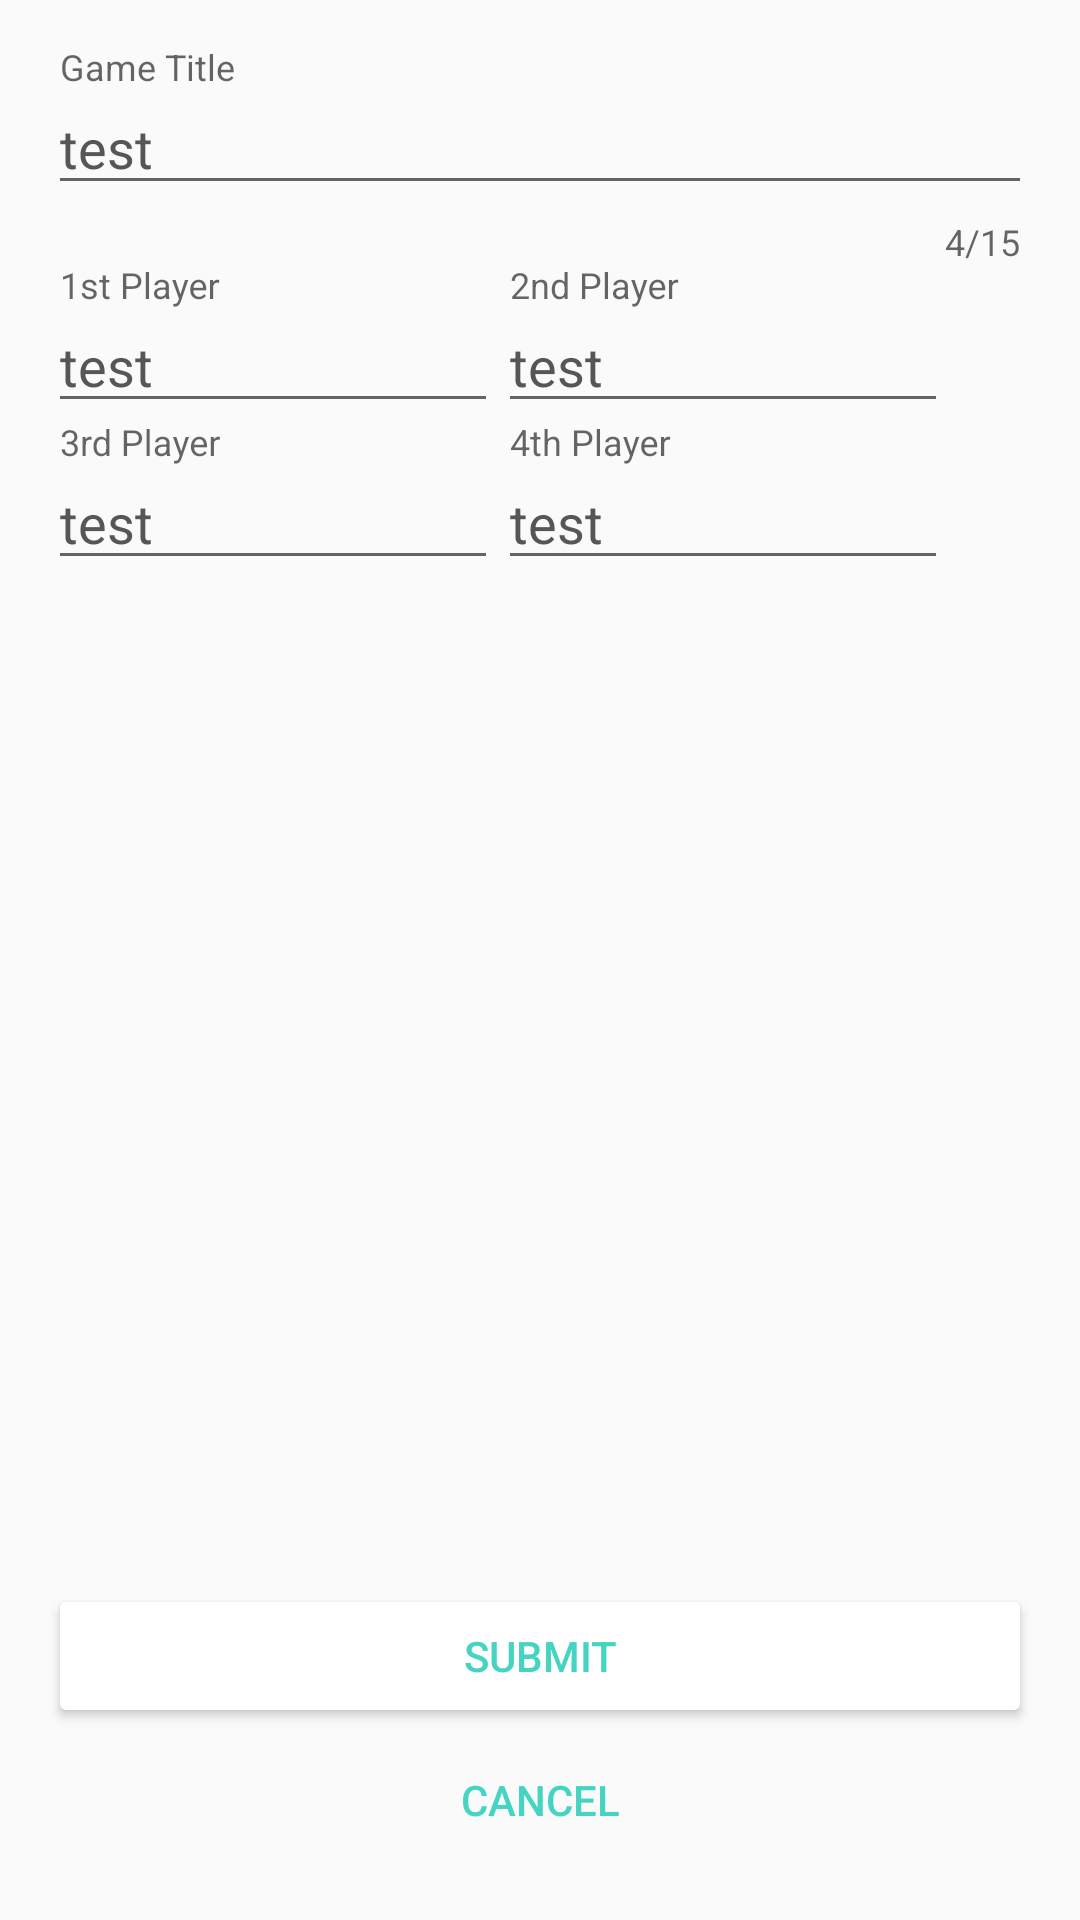

Produce the Android XML layout that renders to this screen, including the resource entries it uses.
<!-- AndroidManifest.xml: application theme AppTheme -->
<!-- res/layout/content_new_game.xml -->
<?xml version="1.0" encoding="utf-8"?>
<RelativeLayout xmlns:android="http://schemas.android.com/apk/res/android"
    xmlns:app="http://schemas.android.com/apk/res-auto"
    xmlns:tools="http://schemas.android.com/tools"
    android:layout_width="match_parent"
    android:layout_height="match_parent"
    android:paddingBottom="@dimen/activity_vertical_margin"
    android:paddingLeft="@dimen/activity_horizontal_margin"
    android:paddingRight="@dimen/activity_horizontal_margin"
    android:paddingTop="@dimen/activity_vertical_margin"
    app:layout_behavior="@string/appbar_scrolling_view_behavior"
    tools:context="com.greativy.leo14.NewGameActivity">

    <android.support.design.widget.TextInputLayout
        android:id="@+id/input_layout_GameTitle"
        android:layout_width="match_parent"
        android:layout_height="wrap_content"
        android:layout_alignParentStart="true"
        android:layout_alignParentTop="true"
        app:counterEnabled="true"
        app:counterMaxLength="15">

        <EditText
            android:id="@+id/editText_GameTitle"
            android:layout_width="match_parent"
            android:layout_height="wrap_content"
            android:ems="10"
            android:text="@string/test"
            android:hint="@string/game_title"
            android:singleLine="true" />

    </android.support.design.widget.TextInputLayout>

    <android.support.design.widget.TextInputLayout
        android:id="@+id/input_layout_Player1"
        android:layout_width="150dp"
        android:layout_height="wrap_content"
        android:layout_alignStart="@+id/input_layout_GameTitle"
        android:layout_below="@+id/input_layout_GameTitle">

        <EditText
            android:id="@+id/editText_Player1"
            android:layout_width="wrap_content"
            android:layout_height="wrap_content"
            android:layout_weight="1"
            android:ems="10"
            android:text="@string/test"
            android:hint="@string/Player1"
            android:inputType="textPersonName" />

    </android.support.design.widget.TextInputLayout>

    <android.support.design.widget.TextInputLayout
        android:id="@+id/input_layout_Player2"
        android:layout_width="150dp"
        android:layout_height="wrap_content"
        android:layout_alignBottom="@+id/input_layout_Player1"
        android:layout_toEndOf="@+id/input_layout_Player1">

        <EditText
            android:id="@+id/editText_Player2"
            android:layout_width="wrap_content"
            android:layout_height="wrap_content"
            android:layout_alignBottom="@+id/input_layout_Player1"
            android:layout_alignStart="@+id/input_layout_Player3"
            android:layout_weight="1"
            android:ems="10"
            android:text="@string/test"
            android:hint="@string/Player2"
            android:inputType="textPersonName" />

    </android.support.design.widget.TextInputLayout>

    <android.support.design.widget.TextInputLayout
        android:id="@+id/input_layout_Player3"
        android:layout_width="150dp"
        android:layout_height="wrap_content"
        android:layout_below="@+id/input_layout_Player1">

        <EditText
            android:id="@+id/editText_Player3"
            android:layout_width="match_parent"
            android:layout_height="wrap_content"
            android:layout_below="@+id/input_layout_Player1"
            android:ems="10"
            android:text="@string/test"
            android:hint="@string/Player3"
            android:inputType="textPersonName" />
    </android.support.design.widget.TextInputLayout>

    <android.support.design.widget.TextInputLayout
        android:id="@+id/input_layout_Player4"
        android:layout_width="150dp"
        android:layout_height="wrap_content"
        android:layout_toEndOf="@+id/input_layout_Player3"
        android:layout_below="@+id/input_layout_Player2">
        <EditText
            android:id="@+id/editText_Player4"
            android:layout_width="match_parent"
            android:layout_height="wrap_content"
            android:ems="10"
            android:text="@string/test"
            android:hint="@string/Player4"
            android:inputType="textPersonName"
            android:layout_below="@+id/input_layout_Player2"
            android:layout_toEndOf="@+id/input_layout_Player3" />
    </android.support.design.widget.TextInputLayout>


    <Button
        android:id="@+id/button_Submit"
        android:layout_width="match_parent"
        android:layout_height="wrap_content"
        android:layout_above="@+id/button_Cancel"
        android:layout_alignParentEnd="true"
        android:layout_alignStart="@+id/button_Cancel"
        android:text="@string/btn_submit"
        android:theme="@style/MyButton" />

    <Button
        android:id="@+id/button_Cancel"
        style="?android:attr/borderlessButtonStyle"
        android:layout_width="match_parent"
        android:layout_height="wrap_content"
        android:layout_alignParentBottom="true"
        android:layout_alignParentEnd="true"
        android:layout_alignParentStart="true"
        android:text="@string/btn_cancel"
        android:theme="@style/MyCancelButton" />





</RelativeLayout>
<!-- resources referenced by this layout -->
<resources>
  <dimen name="activity_horizontal_margin">16dp</dimen>
  <dimen name="activity_vertical_margin">16dp</dimen>
  <string name="Player1">1st Player</string>
  <string name="Player2">2nd Player</string>
  <string name="Player3">3rd Player</string>
  <string name="Player4">4th Player</string>
  <string name="btn_cancel">Cancel</string>
  <string name="btn_submit">Submit</string>
  <string name="game_title">Game Title</string>
  <string name="test">test</string>
  <style name="MyButton" parent="Theme.AppCompat.Light">
          <item name="colorControlHighlight">@color/highlight</item>
          <item name="colorButtonNormal">@color/background_material_light</item>
          <item name="android:textColor">@color/colorPrimary</item>
      </style>
  <style name="MyCancelButton" parent="Theme.AppCompat.Light">
          <item name="colorControlHighlight">@color/highlight</item>
          <item name="colorButtonNormal">@color/background_material_light</item>
          <item name="android:textColor">@color/colorPrimary</item>
      </style>
  <style name="AppTheme" parent="Theme.AppCompat.Light.NoActionBar">
          
          <item name="colorPrimary">@color/colorPrimary</item>
          <item name="colorPrimaryDark">@color/colorPrimaryDark</item>
          <item name="colorAccent">@color/colorAccent</item>
          <item name="android:textColor">@color/mid_grey_text</item>
          <item name="android:textColorPrimary">@color/dark_grey_text</item>
          <item name="preferenceTheme">@style/PreferenceThemeOverlay</item>
          <item name="android:windowSoftInputMode">adjustPan</item>
      </style>
  <color name="highlight">#d578df</color>
  <color name="background_material_light">#FFFFFF</color>
  <color name="colorPrimary">#45d4c1</color>
  <color name="colorPrimaryDark">#35a394</color>
  <color name="colorAccent">#FF4081</color>
  <color name="mid_grey_text">#8e8e8e</color>
  <color name="dark_grey_text">#565656</color>
</resources>
